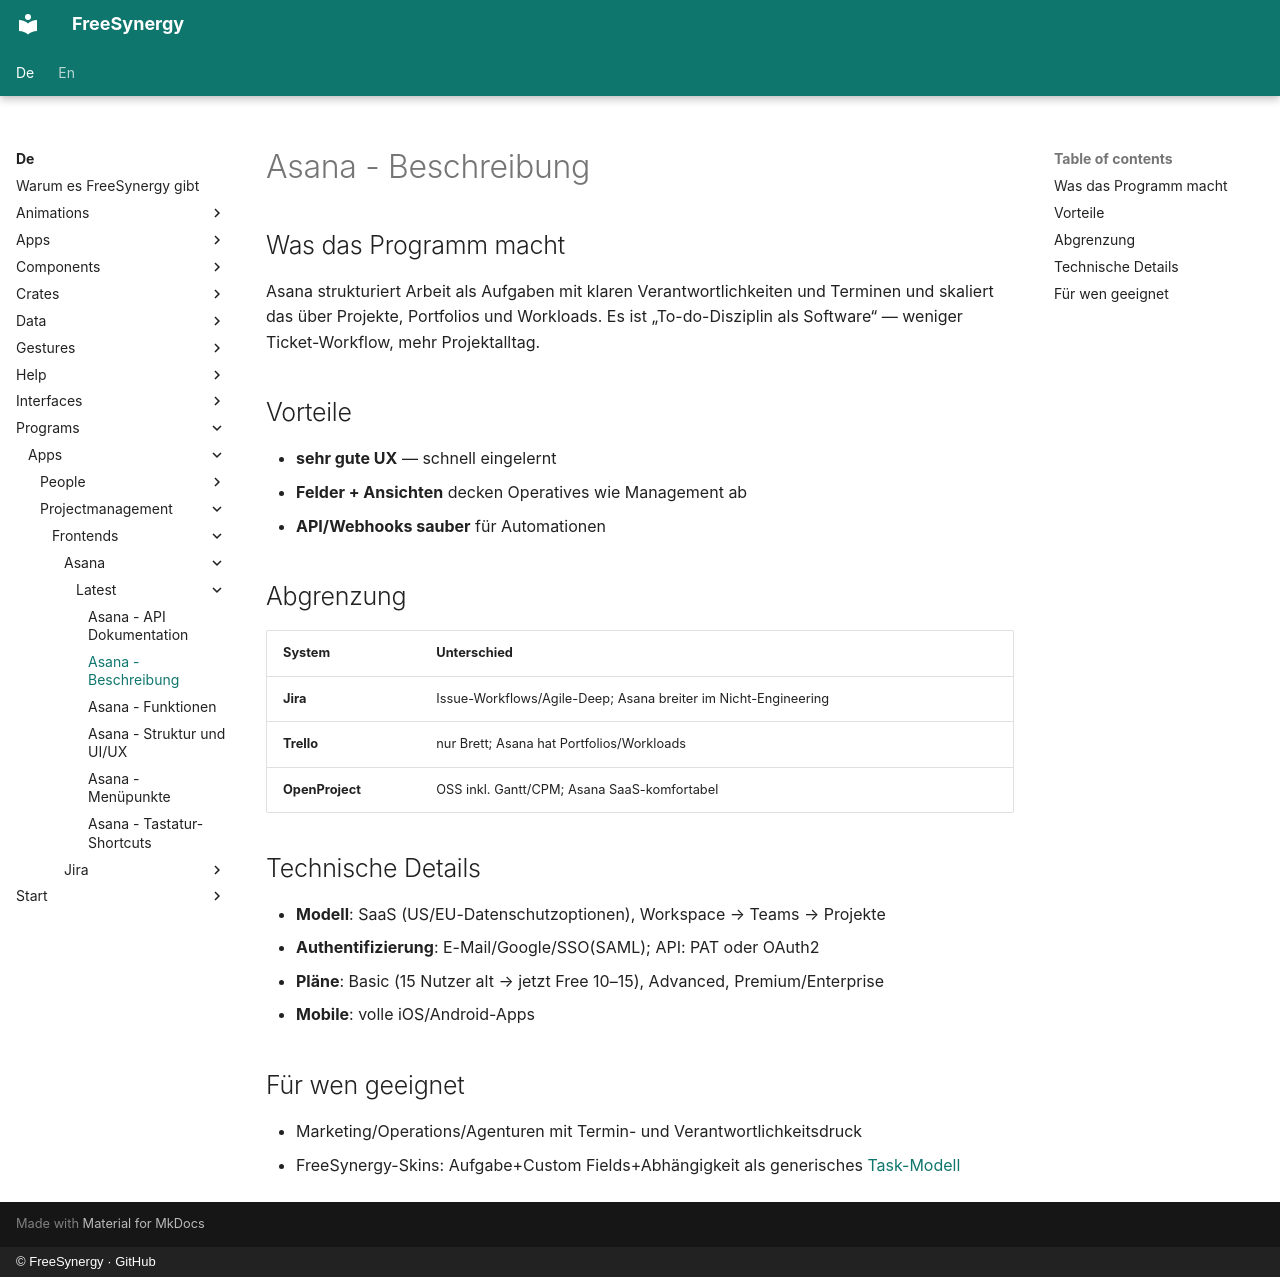

repository: FreeSynergy/fs-documentation · page: de/programs/apps/projectmanagement/frontends/asana/latest/description/index.html · generator: mkdocs · copyright: © FreeSynergy · GitHub

# Asana - Beschreibung

## Was das Programm macht

Asana strukturiert Arbeit als Aufgaben mit klaren Verantwortlichkeiten und Terminen und skaliert das über Projekte, Portfolios und Workloads. Es ist „To-do-Disziplin als Software“ — weniger Ticket-Workflow, mehr Projektalltag.

## Vorteile

- **sehr gute UX** — schnell eingelernt
- **Felder + Ansichten** decken Operatives wie Management ab
- **API/Webhooks sauber** für Automationen

## Abgrenzung

| System | Unterschied |
|--------|-------------|
| **Jira** | Issue-Workflows/Agile-Deep; Asana breiter im Nicht-Engineering |
| **Trello** | nur Brett; Asana hat Portfolios/Workloads |
| **OpenProject** | OSS inkl. Gantt/CPM; Asana SaaS-komfortabel |

## Technische Details

- **Modell**: SaaS (US/EU-Datenschutzoptionen), Workspace → Teams → Projekte
- **Authentifizierung**: E-Mail/Google/SSO(SAML); API: PAT oder OAuth2
- **Pläne**: Basic (15 Nutzer alt → jetzt Free 10–15), Advanced, Premium/Enterprise
- **Mobile**: volle iOS/Android-Apps

## Für wen geeignet

- Marketing/Operations/Agenturen mit Termin- und Verantwortlichkeitsdruck
- FreeSynergy-Skins: Aufgabe+Custom Fields+Abhängigkeit als generisches [Task-Modell](../../../../../../data/models.md)
